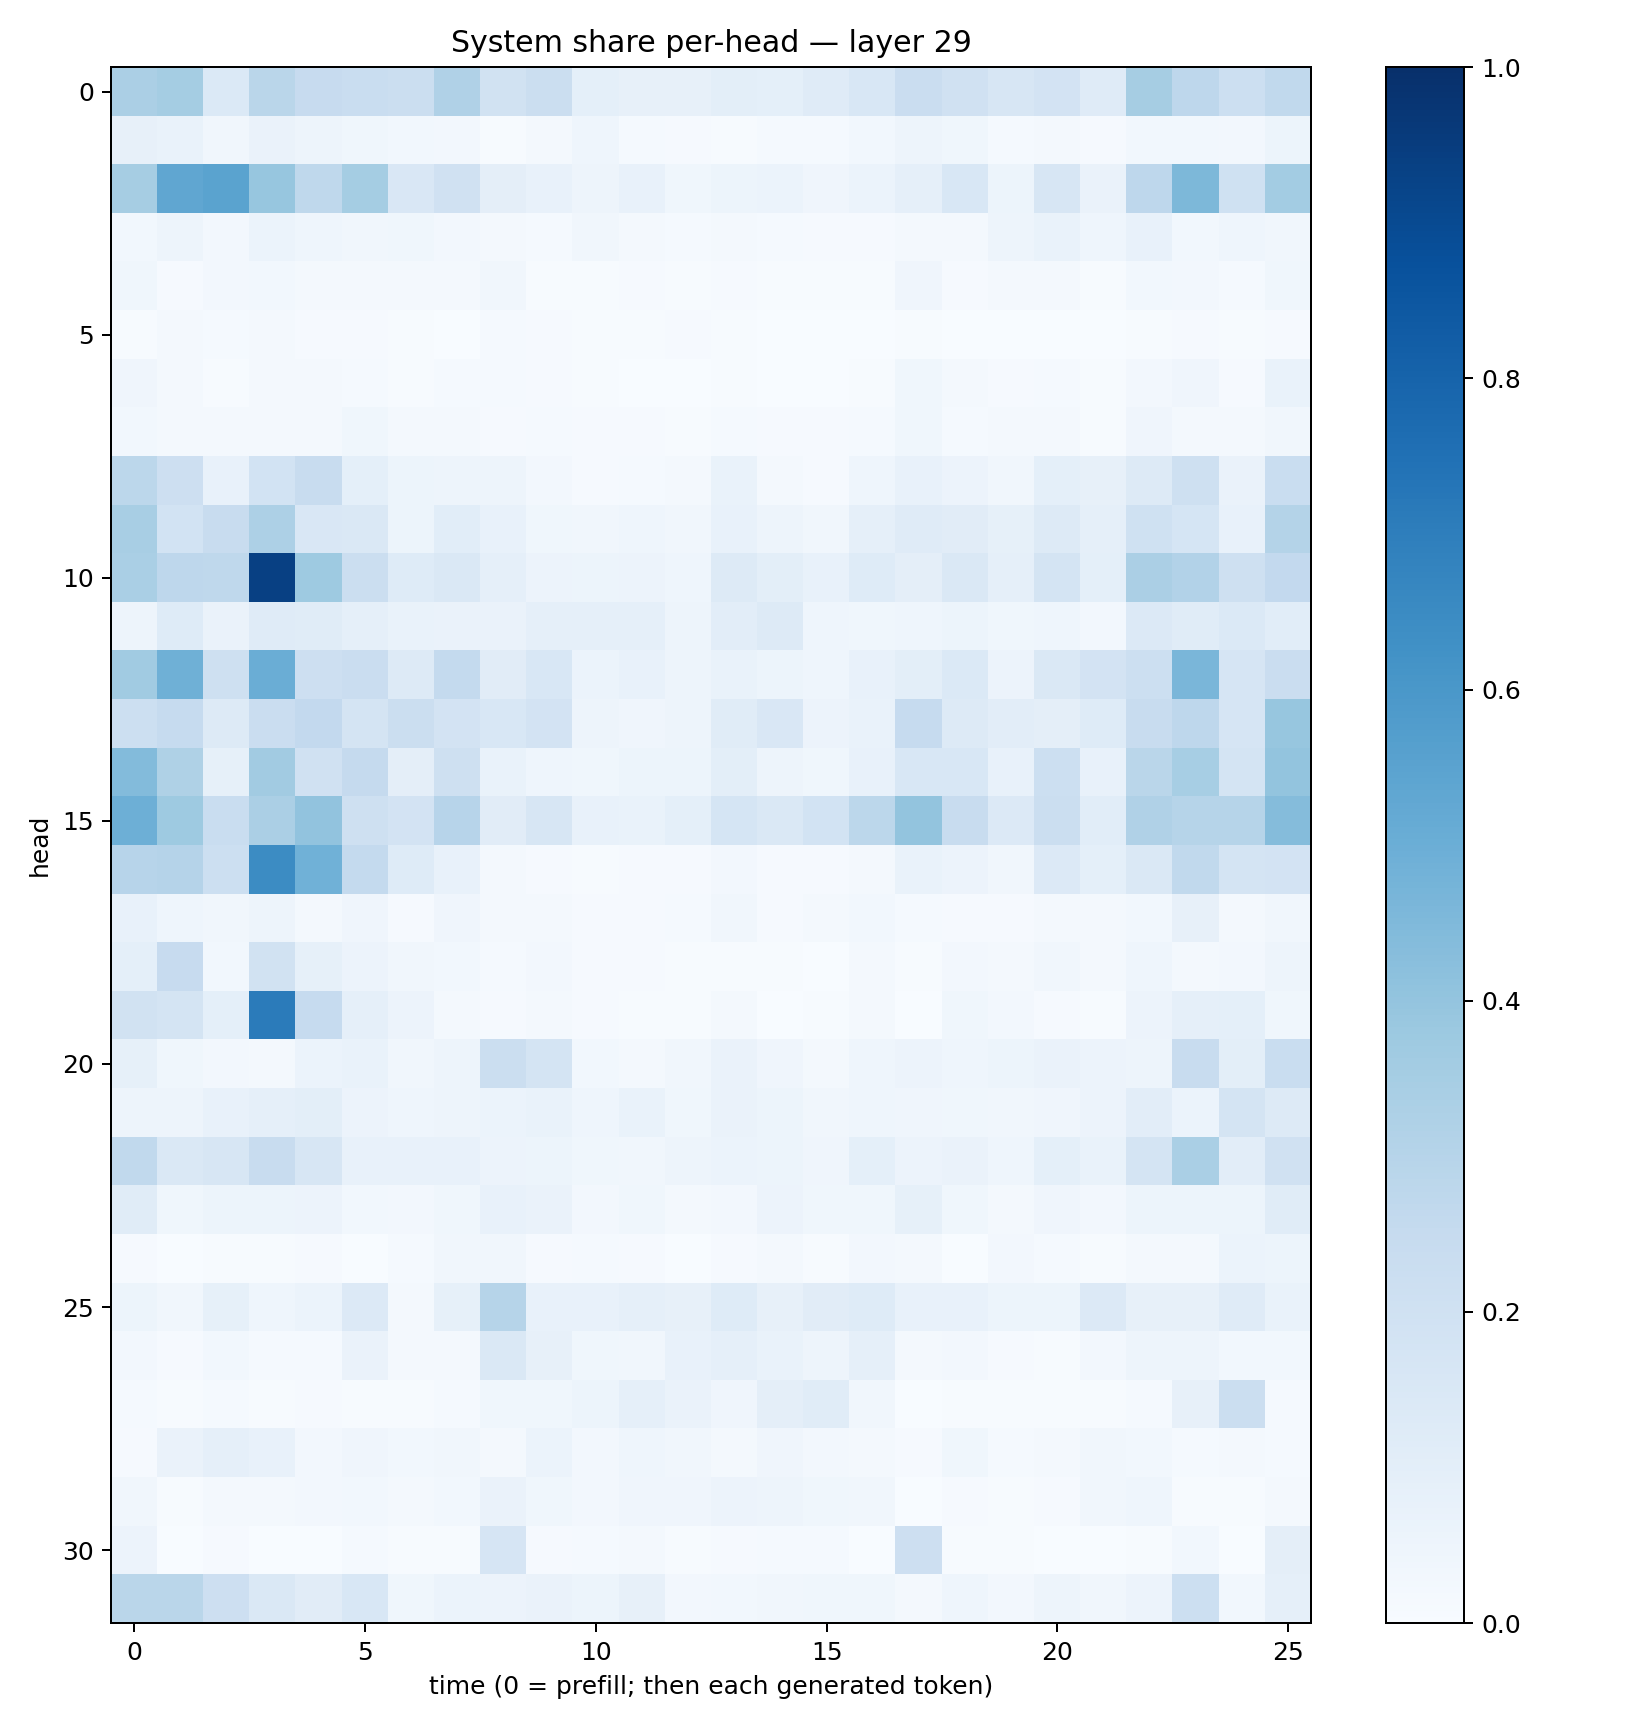

The table this chart was drawn from, first rows:
0.33522186, 0.35297903, 0.13988958, 0.28806707, 0.2424006, 0.23279117, 0.21925218, 0.31657138, 0.19361775, 0.2212213, 0.09119783, 0.08132012, 0.08153025, 0.09770428, 0.08984518, 0.119714186, 0.15548213, 0.22678879, 0.1963434, 0.16202907, 0.1827508, 0.11905573, 0.34927046, 0.27525324
0.08077, 0.06837, 0.0338, 0.06564, 0.04794, 0.03673, 0.02922, 0.02384, 0.00708, 0.02081, 0.04467, 0.0138, 0.01099, 0.005506, 0.01212, 0.01495, 0.03073, 0.04884, 0.03613, 0.01324, 0.0226, 0.009931, 0.02893, 0.02979
0.3505, 0.5341, 0.5499, 0.3933, 0.272, 0.3541, 0.1523, 0.1962, 0.09457, 0.07167, 0.04706, 0.07739, 0.03864, 0.0537, 0.06115, 0.04265, 0.0622, 0.08976, 0.1533, 0.05265, 0.1617, 0.06335, 0.2749, 0.4564
0.0276, 0.04981, 0.02366, 0.06175, 0.04328, 0.03491, 0.03877, 0.02596, 0.02218, 0.0135, 0.03232, 0.01892, 0.01212, 0.0192, 0.01395, 0.007948, 0.01167, 0.0202, 0.02114, 0.05013, 0.07014, 0.04468, 0.07671, 0.03057
0.03597, 0.01104, 0.02671, 0.02811, 0.01626, 0.02223, 0.01752, 0.02157, 0.03386, 0.007049, 0.005678, 0.008032, 0.006941, 0.009012, 0.005129, 0.006223, 0.007117, 0.04125, 0.007982, 0.01869, 0.01714, 0.007087, 0.02839, 0.02395
0.007277, 0.02332, 0.01478, 0.01811, 0.01142, 0.009212, 0.006024, 0.003748, 0.0135, 0.008522, 0.004661, 0.004741, 0.01034, 0.006061, 0.003621, 0.002408, 0.001846, 0.005955, 0.002933, 0.003064, 0.001811, 0.002354, 0.004192, 0.009573
0.04034, 0.02106, 0.004891, 0.0179, 0.01689, 0.01446, 0.004333, 0.01509, 0.01358, 0.009083, 0.004055, 0.003315, 0.003825, 0.005768, 0.002604, 0.001354, 0.005406, 0.03787, 0.01577, 0.008218, 0.01526, 0.006794, 0.02381, 0.04162
0.0308, 0.01867, 0.01566, 0.01925, 0.02075, 0.03817, 0.01811, 0.01874, 0.01136, 0.01374, 0.009044, 0.009437, 0.006744, 0.01561, 0.01065, 0.007948, 0.01375, 0.03697, 0.01275, 0.02184, 0.01571, 0.007758, 0.03999, 0.01752
0.2786, 0.2138, 0.07672, 0.1841, 0.2403, 0.09288, 0.05426, 0.05003, 0.04924, 0.0237, 0.01153, 0.01419, 0.02244, 0.06724, 0.01897, 0.01153, 0.04315, 0.0747, 0.05511, 0.03204, 0.0936, 0.07984, 0.1292, 0.2052
0.3414, 0.1858, 0.2404, 0.3264, 0.1485, 0.1418, 0.05219, 0.1086, 0.07077, 0.03828, 0.03227, 0.04437, 0.03506, 0.07183, 0.04814, 0.03411, 0.08749, 0.1204, 0.1105, 0.08264, 0.1253, 0.08689, 0.2018, 0.1716
0.3375, 0.2762, 0.2716, 0.9366, 0.372, 0.2209, 0.1215, 0.1454, 0.08889, 0.05623, 0.0527, 0.05701, 0.04464, 0.1298, 0.09969, 0.07083, 0.124, 0.09396, 0.1434, 0.08807, 0.1728, 0.0926, 0.3329, 0.3122
0.04983, 0.1242, 0.06545, 0.1201, 0.1142, 0.08689, 0.06909, 0.06341, 0.06469, 0.08869, 0.08931, 0.08919, 0.04929, 0.102, 0.1289, 0.04327, 0.03591, 0.04538, 0.05206, 0.03637, 0.04345, 0.02548, 0.1359, 0.1169
0.3645, 0.4917, 0.2039, 0.5033, 0.2131, 0.2293, 0.1267, 0.2576, 0.1125, 0.1562, 0.05933, 0.07222, 0.04945, 0.0682, 0.05347, 0.04649, 0.0757, 0.0985, 0.137, 0.05765, 0.1409, 0.1809, 0.2151, 0.4621
0.2152, 0.2479, 0.1289, 0.2303, 0.2596, 0.1785, 0.2246, 0.1814, 0.1562, 0.1832, 0.04758, 0.03933, 0.049, 0.1168, 0.1502, 0.05753, 0.06979, 0.249, 0.1286, 0.1028, 0.09685, 0.1234, 0.2376, 0.277
0.4398, 0.3209, 0.08497, 0.36, 0.1988, 0.2525, 0.09532, 0.21, 0.06677, 0.04545, 0.03547, 0.05262, 0.05432, 0.0982, 0.04993, 0.03664, 0.07445, 0.1524, 0.1541, 0.0727, 0.2184, 0.07666, 0.2866, 0.3448
0.4945, 0.3718, 0.2316, 0.3344, 0.4058, 0.2078, 0.1804, 0.293, 0.1126, 0.1581, 0.0725, 0.0678, 0.09007, 0.1705, 0.1469, 0.1856, 0.2803, 0.401, 0.2354, 0.1364, 0.226, 0.1084, 0.3188, 0.3003
0.2949, 0.3034, 0.2152, 0.6483, 0.4853, 0.2552, 0.1219, 0.07674, 0.02301, 0.009617, 0.004897, 0.008653, 0.009911, 0.0273, 0.009444, 0.01085, 0.02161, 0.06853, 0.05731, 0.03182, 0.1358, 0.09199, 0.1481, 0.2629
0.07049, 0.04363, 0.03287, 0.0491, 0.02239, 0.04188, 0.008869, 0.041, 0.02279, 0.02067, 0.007819, 0.009099, 0.01187, 0.03408, 0.009981, 0.01613, 0.03071, 0.01202, 0.009525, 0.008754, 0.01996, 0.02094, 0.03122, 0.07969
0.09062, 0.2433, 0.02802, 0.1906, 0.08532, 0.05635, 0.03489, 0.02861, 0.01484, 0.02349, 0.007854, 0.008424, 0.003961, 0.007387, 0.005162, 0.003333, 0.01657, 0.005343, 0.02502, 0.02115, 0.03503, 0.01858, 0.04302, 0.02096
0.1927, 0.174, 0.09018, 0.7081, 0.2498, 0.08708, 0.05709, 0.02087, 0.009044, 0.01666, 0.009305, 0.006348, 0.006755, 0.02082, 0.003698, 0.007714, 0.01738, 0.003533, 0.03538, 0.02497, 0.008997, 0.005884, 0.05832, 0.08781
0.08422, 0.03796, 0.02466, 0.01969, 0.05896, 0.06706, 0.0329, 0.04733, 0.2228, 0.1728, 0.02914, 0.02077, 0.03207, 0.06423, 0.04052, 0.02279, 0.04391, 0.05603, 0.04596, 0.05322, 0.06386, 0.05604, 0.04832, 0.2351
0.04912, 0.04902, 0.07213, 0.08923, 0.1002, 0.05778, 0.04668, 0.04816, 0.05928, 0.07015, 0.04576, 0.0689, 0.03581, 0.06332, 0.05247, 0.03416, 0.04435, 0.03926, 0.03733, 0.03186, 0.03987, 0.05608, 0.1047, 0.06237
0.2628, 0.1473, 0.1582, 0.2413, 0.1569, 0.07412, 0.07042, 0.07403, 0.05525, 0.0533, 0.03882, 0.03275, 0.0477, 0.06219, 0.05356, 0.0398, 0.09345, 0.05725, 0.0636, 0.04363, 0.0919, 0.07004, 0.1772, 0.3397
0.1147, 0.03897, 0.05356, 0.05305, 0.05858, 0.03087, 0.02614, 0.03888, 0.07107, 0.06256, 0.02367, 0.03571, 0.01689, 0.02642, 0.0561, 0.03881, 0.03561, 0.08396, 0.03855, 0.01901, 0.03964, 0.02582, 0.0544, 0.05249
0.009611, 0.002752, 0.005348, 0.005119, 0.009076, 0.003218, 0.01364, 0.03237, 0.0339, 0.01133, 0.01353, 0.009451, 0.003785, 0.01147, 0.02218, 0.006564, 0.02353, 0.02256, 0.003127, 0.02593, 0.01356, 0.0041, 0.02188, 0.01705
0.05401, 0.03133, 0.08516, 0.0463, 0.05922, 0.1352, 0.02265, 0.08209, 0.2994, 0.07571, 0.07063, 0.08675, 0.07816, 0.1223, 0.0793, 0.1132, 0.1246, 0.07088, 0.07102, 0.05199, 0.05121, 0.1345, 0.08107, 0.08146
0.02577, 0.01153, 0.02812, 0.01508, 0.01427, 0.06394, 0.01696, 0.02272, 0.1419, 0.07986, 0.0357, 0.03458, 0.07071, 0.08595, 0.06773, 0.04885, 0.08744, 0.02055, 0.02468, 0.01066, 0.006635, 0.02591, 0.04922, 0.04956
0.01293, 0.007416, 0.01508, 0.00472, 0.0084, 0.006888, 0.007029, 0.01196, 0.03654, 0.03854, 0.05303, 0.08722, 0.06435, 0.04247, 0.09586, 0.1133, 0.03284, 0.003302, 0.004823, 0.005152, 0.00544, 0.006672, 0.01442, 0.07935
0.01002, 0.06426, 0.08752, 0.07672, 0.02501, 0.03935, 0.0299, 0.03475, 0.01824, 0.06033, 0.02654, 0.04386, 0.03181, 0.01867, 0.04028, 0.02353, 0.02153, 0.008694, 0.03782, 0.01513, 0.0194, 0.03324, 0.02853, 0.01443
0.03434, 0.004337, 0.02041, 0.01726, 0.02355, 0.0282, 0.02225, 0.0311, 0.06344, 0.03662, 0.0248, 0.04193, 0.04021, 0.05604, 0.04838, 0.03723, 0.03279, 0.002956, 0.008622, 0.007097, 0.008182, 0.03223, 0.04447, 0.005819
0.05635, 0.002234, 0.01049, 0.003724, 0.003866, 0.01225, 0.006475, 0.005568, 0.1653, 0.008902, 0.01512, 0.01636, 0.005864, 0.008799, 0.01295, 0.01312, 0.003014, 0.2109, 0.005465, 0.004936, 0.002249, 0.002615, 0.005879, 0.0302
0.2876, 0.2865, 0.2126, 0.1408, 0.1114, 0.1559, 0.0362, 0.05864, 0.05494, 0.06546, 0.05194, 0.081, 0.02592, 0.0287, 0.03193, 0.03815, 0.0376, 0.01852, 0.04351, 0.02392, 0.05039, 0.03247, 0.0555, 0.2171
